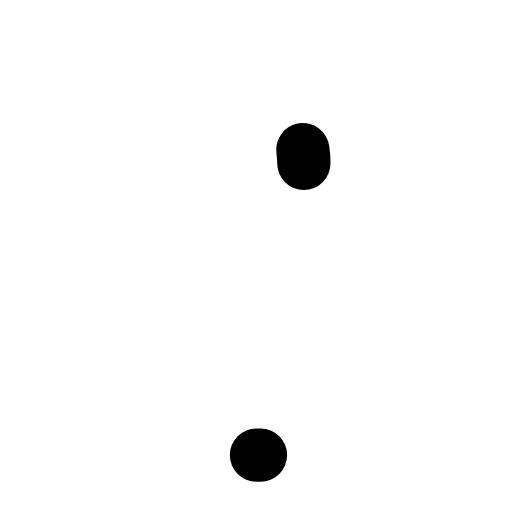
t = 0.00 s
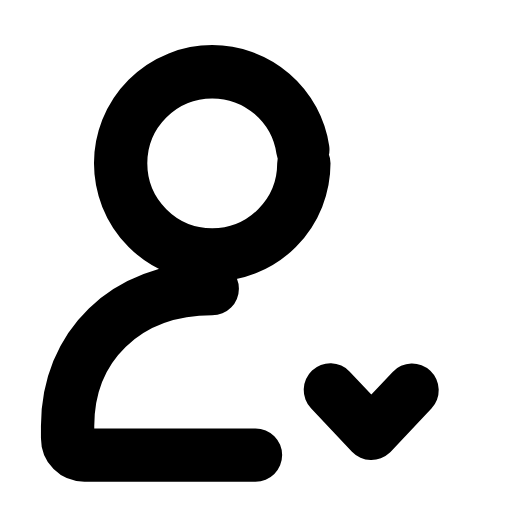
t = 0.31 s
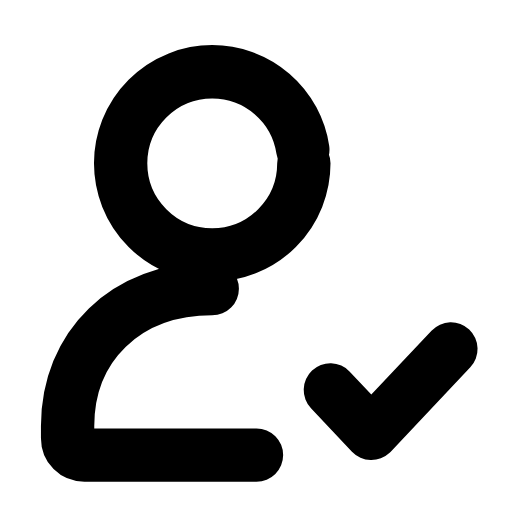
t = 0.60 s
t = 0.88 s: frame unchanged from t = 0.60 s, image omitted
t = 1.19 s: frame unchanged from t = 0.60 s, image omitted
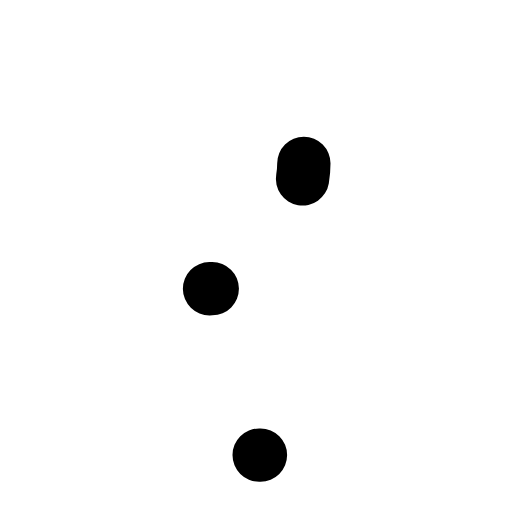
t = 1.51 s

The animated SVG that drew these frames (rendered in a browser with its animation timeline set to each time). Animation: 3 SMIL elements (animate=3); one cycle of 1.80 s, repeats indefinitely.

<svg xmlns="http://www.w3.org/2000/svg" width="24" height="24" viewBox="0 0 24 24" fill="none"><g transform="translate(-1.577 -1.609) scale(1.13)"><circle stroke="currentColor" stroke-width="2.212" stroke-linecap="round" stroke-linejoin="round" fill="none" cx="10.2" cy="8.2" r="3.8" pathLength="1" stroke-dasharray="1"><animate attributeName="stroke-dashoffset" values="1;1;0;0;0;0;1;1;1" keyTimes="0;0;0.189;0.45;0.6;0.774;0.9;0.9;1" dur="1.8s" repeatCount="indefinite" calcMode="spline" keySplines="0.16 1 0.3 1;0.16 1 0.3 1;0.16 1 0.3 1;0.16 1 0.3 1;0.16 1 0.3 1;0.16 1 0.3 1;0.16 1 0.3 1;0.16 1 0.3 1"/></circle><path stroke="currentColor" stroke-width="2.212" stroke-linecap="round" stroke-linejoin="round" fill="none" d="M10.2 13.4C6.6 13.4 4.2 15.8 4.2 19.1L4.2 19.6C4.2 20 4.5 20.3 4.9 20.3L12.2 20.3" pathLength="1" stroke-dasharray="1"><animate attributeName="stroke-dashoffset" values="1;1;0;0;0;0;1;1;1" keyTimes="0;0.0315;0.2205;0.45;0.6;0.753;0.879;0.9;1" dur="1.8s" repeatCount="indefinite" calcMode="spline" keySplines="0.16 1 0.3 1;0.16 1 0.3 1;0.16 1 0.3 1;0.16 1 0.3 1;0.16 1 0.3 1;0.16 1 0.3 1;0.16 1 0.3 1;0.16 1 0.3 1"/></path><path stroke="currentColor" stroke-width="2.212" stroke-linecap="round" stroke-linejoin="round" fill="none" d="M15.1 17.6L16.8 19.4L20.1 15.9" pathLength="1" stroke-dasharray="1"><animate attributeName="stroke-dashoffset" values="1;1;0;0;0;0;1;1;1" keyTimes="0;0.144;0.324;0.45;0.6;0.684;0.804;0.9;1" dur="1.8s" repeatCount="indefinite" calcMode="spline" keySplines="0.16 1 0.3 1;0.16 1 0.3 1;0.16 1 0.3 1;0.16 1 0.3 1;0.16 1 0.3 1;0.16 1 0.3 1;0.16 1 0.3 1;0.16 1 0.3 1"/></path></g></svg>
